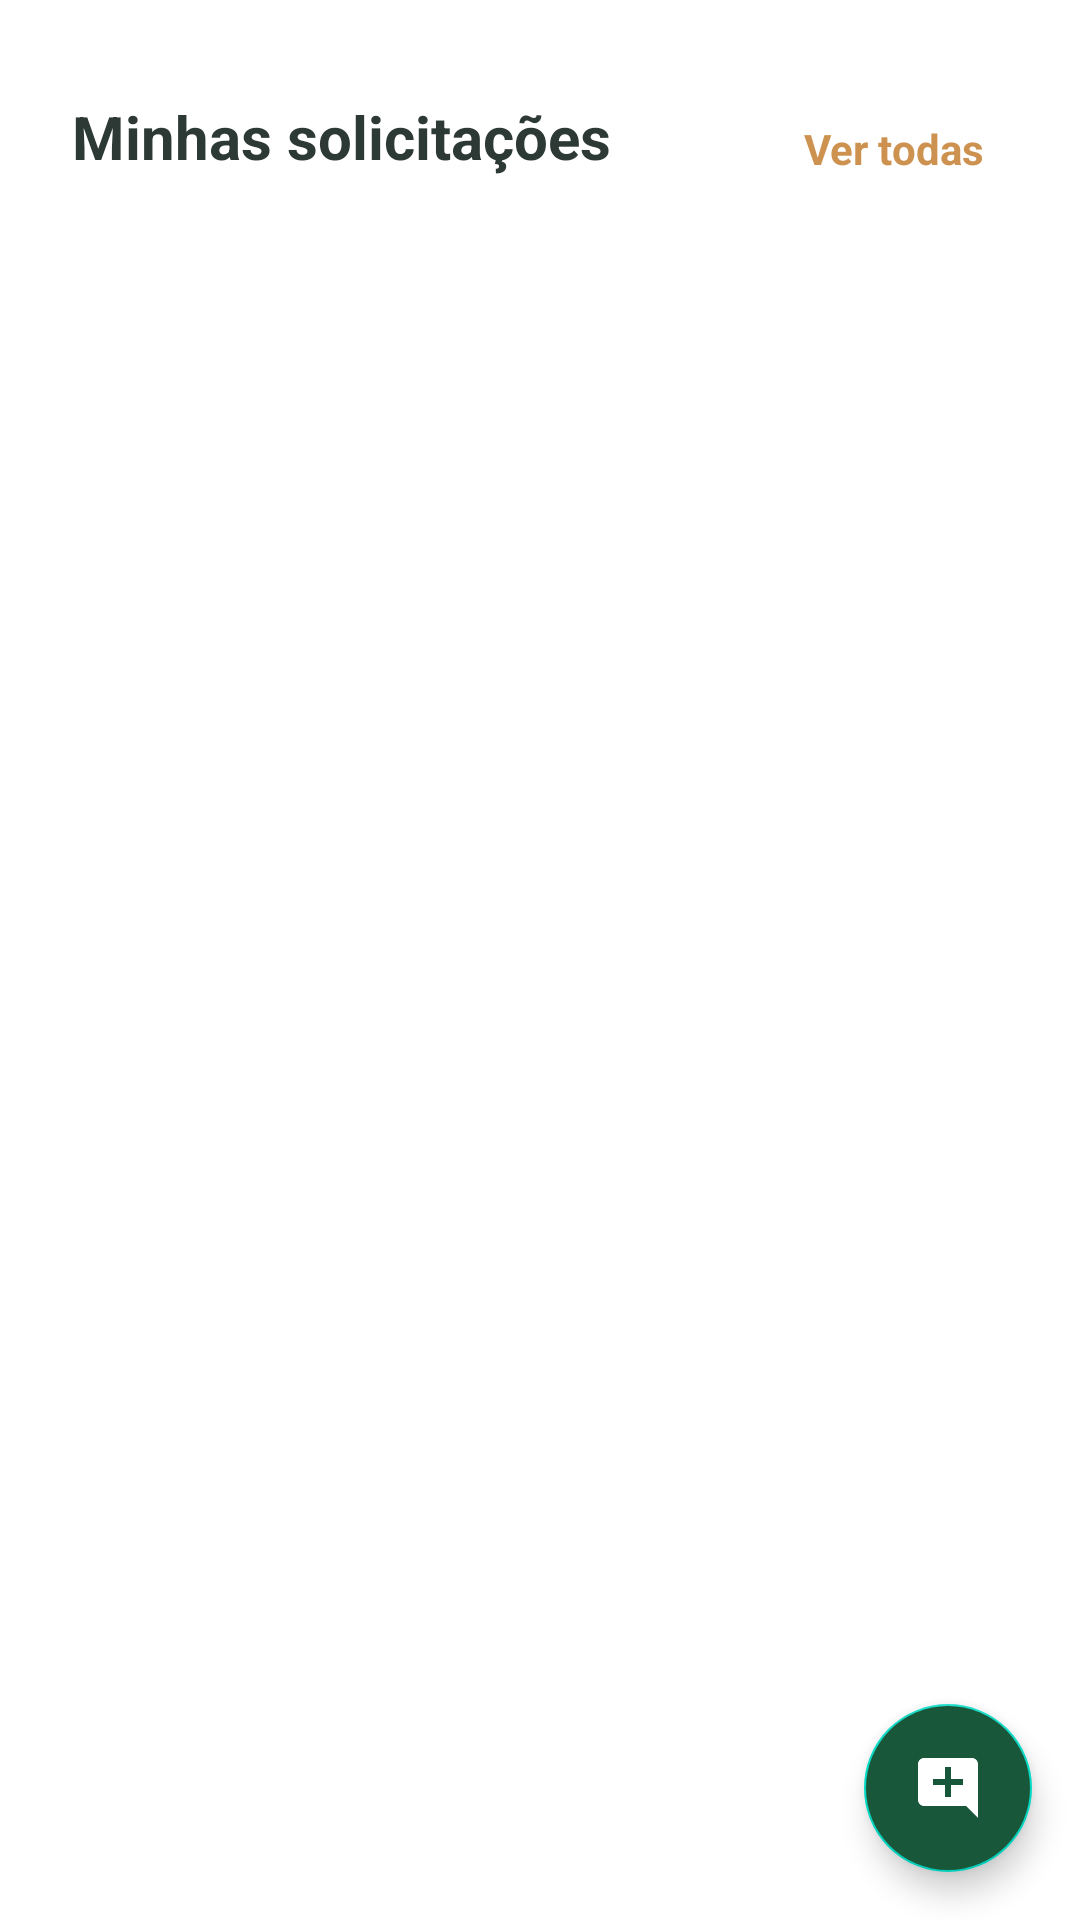

Reconstruct the res/layout file that produces this screen, plus the resources it refers to.
<!-- AndroidManifest.xml: application theme Theme.TrabalhoFinalPosPuc -->
<!-- res/layout/layout_list_my_reports.xml -->
<?xml version="1.0" encoding="utf-8"?>
<layout xmlns:app="http://schemas.android.com/apk/res-auto"
    xmlns:tools="http://schemas.android.com/tools"
    xmlns:android="http://schemas.android.com/apk/res/android">
    <androidx.constraintlayout.widget.ConstraintLayout
        android:layout_width="match_parent"
        android:layout_height="match_parent">


        <TextView
            android:id="@+id/tv_title_my_reports"
            android:layout_width="wrap_content"
            android:layout_height="wrap_content"
            android:layout_marginStart="24dp"
            android:layout_marginTop="32dp"
            android:text="Minhas solicitações"
            android:textColor="#2D3934"
            android:textSize="20sp"
            android:textStyle="bold"
            app:layout_constraintBottom_toBottomOf="parent"
            app:layout_constraintEnd_toEndOf="parent"
            app:layout_constraintHorizontal_bias="0.0"
            app:layout_constraintStart_toStartOf="parent"
            app:layout_constraintTop_toTopOf="parent"
            app:layout_constraintVertical_bias="0.0" />

        <androidx.recyclerview.widget.RecyclerView
            android:id="@+id/rv_my_reports"
            android:layout_width="0dp"
            android:layout_height="wrap_content"
            android:layout_marginTop="16dp"
            android:layout_marginEnd="24dp"
            app:layoutManager="androidx.recyclerview.widget.LinearLayoutManager"
            app:layout_constraintEnd_toEndOf="parent"
            app:layout_constraintStart_toStartOf="@+id/tv_title_my_reports"
            app:layout_constraintTop_toBottomOf="@+id/tv_title_my_reports"
            tools:listitem="@layout/item_my_reports_list"
            tools:itemCount="22" />

        <com.google.android.material.floatingactionbutton.FloatingActionButton
            android:id="@+id/fab_new_report"
            android:layout_width="wrap_content"
            android:layout_height="wrap_content"
            android:layout_marginEnd="16dp"
            android:layout_marginBottom="16dp"
            android:clickable="true"
            android:backgroundTint="@color/green_500"
            app:layout_constraintBottom_toBottomOf="parent"
            app:layout_constraintEnd_toEndOf="parent"
            app:layout_constraintHorizontal_bias="1.0"
            app:layout_constraintStart_toStartOf="parent"
            app:layout_constraintTop_toTopOf="parent"
            app:layout_constraintVertical_bias="1.0"
            app:srcCompat="@drawable/ic_add_report"
            app:tint="@color/white"
            android:focusable="true"
            android:contentDescription="TODO" />

        <TextView
            android:id="@+id/tv_view_all"
            android:layout_width="wrap_content"
            android:layout_height="wrap_content"
            android:layout_marginEnd="8dp"
            android:text="Ver todas"
            android:textColor="@color/yellow_alert"
            android:textStyle="bold"
            app:layout_constraintBottom_toBottomOf="@+id/tv_title_my_reports"
            app:layout_constraintEnd_toEndOf="@+id/rv_my_reports"
            app:layout_constraintTop_toTopOf="@+id/tv_title_my_reports"
            app:layout_constraintVertical_bias="1.0" />

    </androidx.constraintlayout.widget.ConstraintLayout>
</layout>
<!-- res/layout/item_my_reports_list.xml (included above) -->
<?xml version="1.0" encoding="utf-8"?>
<layout
    xmlns:android="http://schemas.android.com/apk/res/android"
    xmlns:app="http://schemas.android.com/apk/res-auto"
    xmlns:tools="http://schemas.android.com/tools">

    <androidx.constraintlayout.widget.ConstraintLayout
        android:layout_width="match_parent"
        android:layout_height="wrap_content"
        android:paddingVertical="8dp">

        <ImageView
            android:id="@+id/iv_report_status"
            android:layout_width="24dp"
            android:layout_height="24dp"
            android:layout_marginStart="8dp"
            android:layout_marginTop="8dp"
            android:layout_marginEnd="8dp"
            android:layout_marginBottom="8dp"
            app:layout_constraintBottom_toBottomOf="parent"
            app:layout_constraintEnd_toEndOf="parent"
            app:layout_constraintHorizontal_bias="0.0"
            app:layout_constraintStart_toStartOf="parent"
            app:layout_constraintTop_toTopOf="parent"
            app:layout_constraintVertical_bias="0.0"
            app:srcCompat="@drawable/ic_check" />

        <TextView
            android:id="@+id/tv_report_title"
            android:layout_width="0dp"
            android:layout_height="wrap_content"
            android:layout_marginStart="12dp"
            android:layout_marginEnd="12dp"
            android:textSize="16sp"
            android:textColor="#234135"
            app:layout_constraintBottom_toTopOf="@+id/tv_report_subtitle"
            app:layout_constraintEnd_toStartOf="@+id/iv_report_detail"
            app:layout_constraintStart_toEndOf="@+id/iv_report_status"
            app:layout_constraintTop_toTopOf="@+id/iv_report_status"
            app:layout_constraintVertical_chainStyle="packed"
            tools:text="Encanamento rompido"/>

        <TextView
            android:id="@+id/tv_report_subtitle"
            android:layout_width="0dp"
            android:layout_height="wrap_content"
            android:textSize="13sp"
            android:textColor="#B2B2B2"
            android:lines="1"
            android:ellipsize="end"
            app:layout_constraintBottom_toBottomOf="@+id/iv_report_status"
            app:layout_constraintEnd_toEndOf="@+id/tv_report_title"
            app:layout_constraintHorizontal_bias="0.5"
            app:layout_constraintStart_toStartOf="@+id/tv_report_title"
            app:layout_constraintTop_toBottomOf="@+id/tv_report_title"
            tools:text="Solicitado em: 10/04/2022 "/>

        <ImageView
            android:id="@+id/iv_report_detail"
            android:layout_width="wrap_content"
            android:layout_height="wrap_content"
            android:layout_marginEnd="8dp"
            app:layout_constraintBottom_toBottomOf="@+id/iv_report_status"
            app:layout_constraintEnd_toEndOf="parent"
            app:layout_constraintHorizontal_bias="1.0"
            app:layout_constraintStart_toStartOf="parent"
            app:layout_constraintTop_toTopOf="@+id/iv_report_status"
            app:srcCompat="@drawable/ic_foward" />
    </androidx.constraintlayout.widget.ConstraintLayout>

</layout>
<!-- resources referenced by this layout -->
<resources>
  <color name="green_500">#18573A</color>
  <color name="white">#FFFFFFFF</color>
  <color name="yellow_alert">#CD9250</color>
  <!-- drawable ic_add_report (drawable) -->
  <vector android:height="24dp" android:tint="#18573A"
      android:viewportHeight="24" android:viewportWidth="24"
      android:width="24dp" xmlns:android="http://schemas.android.com/apk/res/android">
      <path android:fillColor="@android:color/white" android:pathData="M21.99,4c0,-1.1 -0.89,-2 -1.99,-2H4c-1.1,0 -2,0.9 -2,2v12c0,1.1 0.9,2 2,2h14l4,4 -0.01,-18zM17,11h-4v4h-2v-4H7V9h4V5h2v4h4v2z"/>
  </vector>
  <!-- drawable ic_check: png bitmap (drawable-hdpi, 463 bytes) -->
  <!-- drawable ic_foward: png bitmap (drawable-hdpi, 475 bytes) -->
  <style name="Theme.TrabalhoFinalPosPuc" parent="Theme.MaterialComponents.DayNight.DarkActionBar">
          
          <item name="colorPrimary">@color/green_500</item>
          <item name="colorPrimaryVariant">@color/green_200</item>
          <item name="colorOnPrimary">@color/white</item>
          
          <item name="colorSecondary">@color/teal_200</item>
          <item name="colorSecondaryVariant">@color/teal_700</item>
          <item name="colorOnSecondary">@color/black</item>
          
          <item name="android:statusBarColor" tools:targetApi="l">?attr/colorPrimaryVariant</item>
          
      </style>
  <color name="green_200">#598672</color>
  <color name="teal_200">#FF03DAC5</color>
  <color name="teal_700">#FF018786</color>
  <color name="black">#FF000000</color>
</resources>
